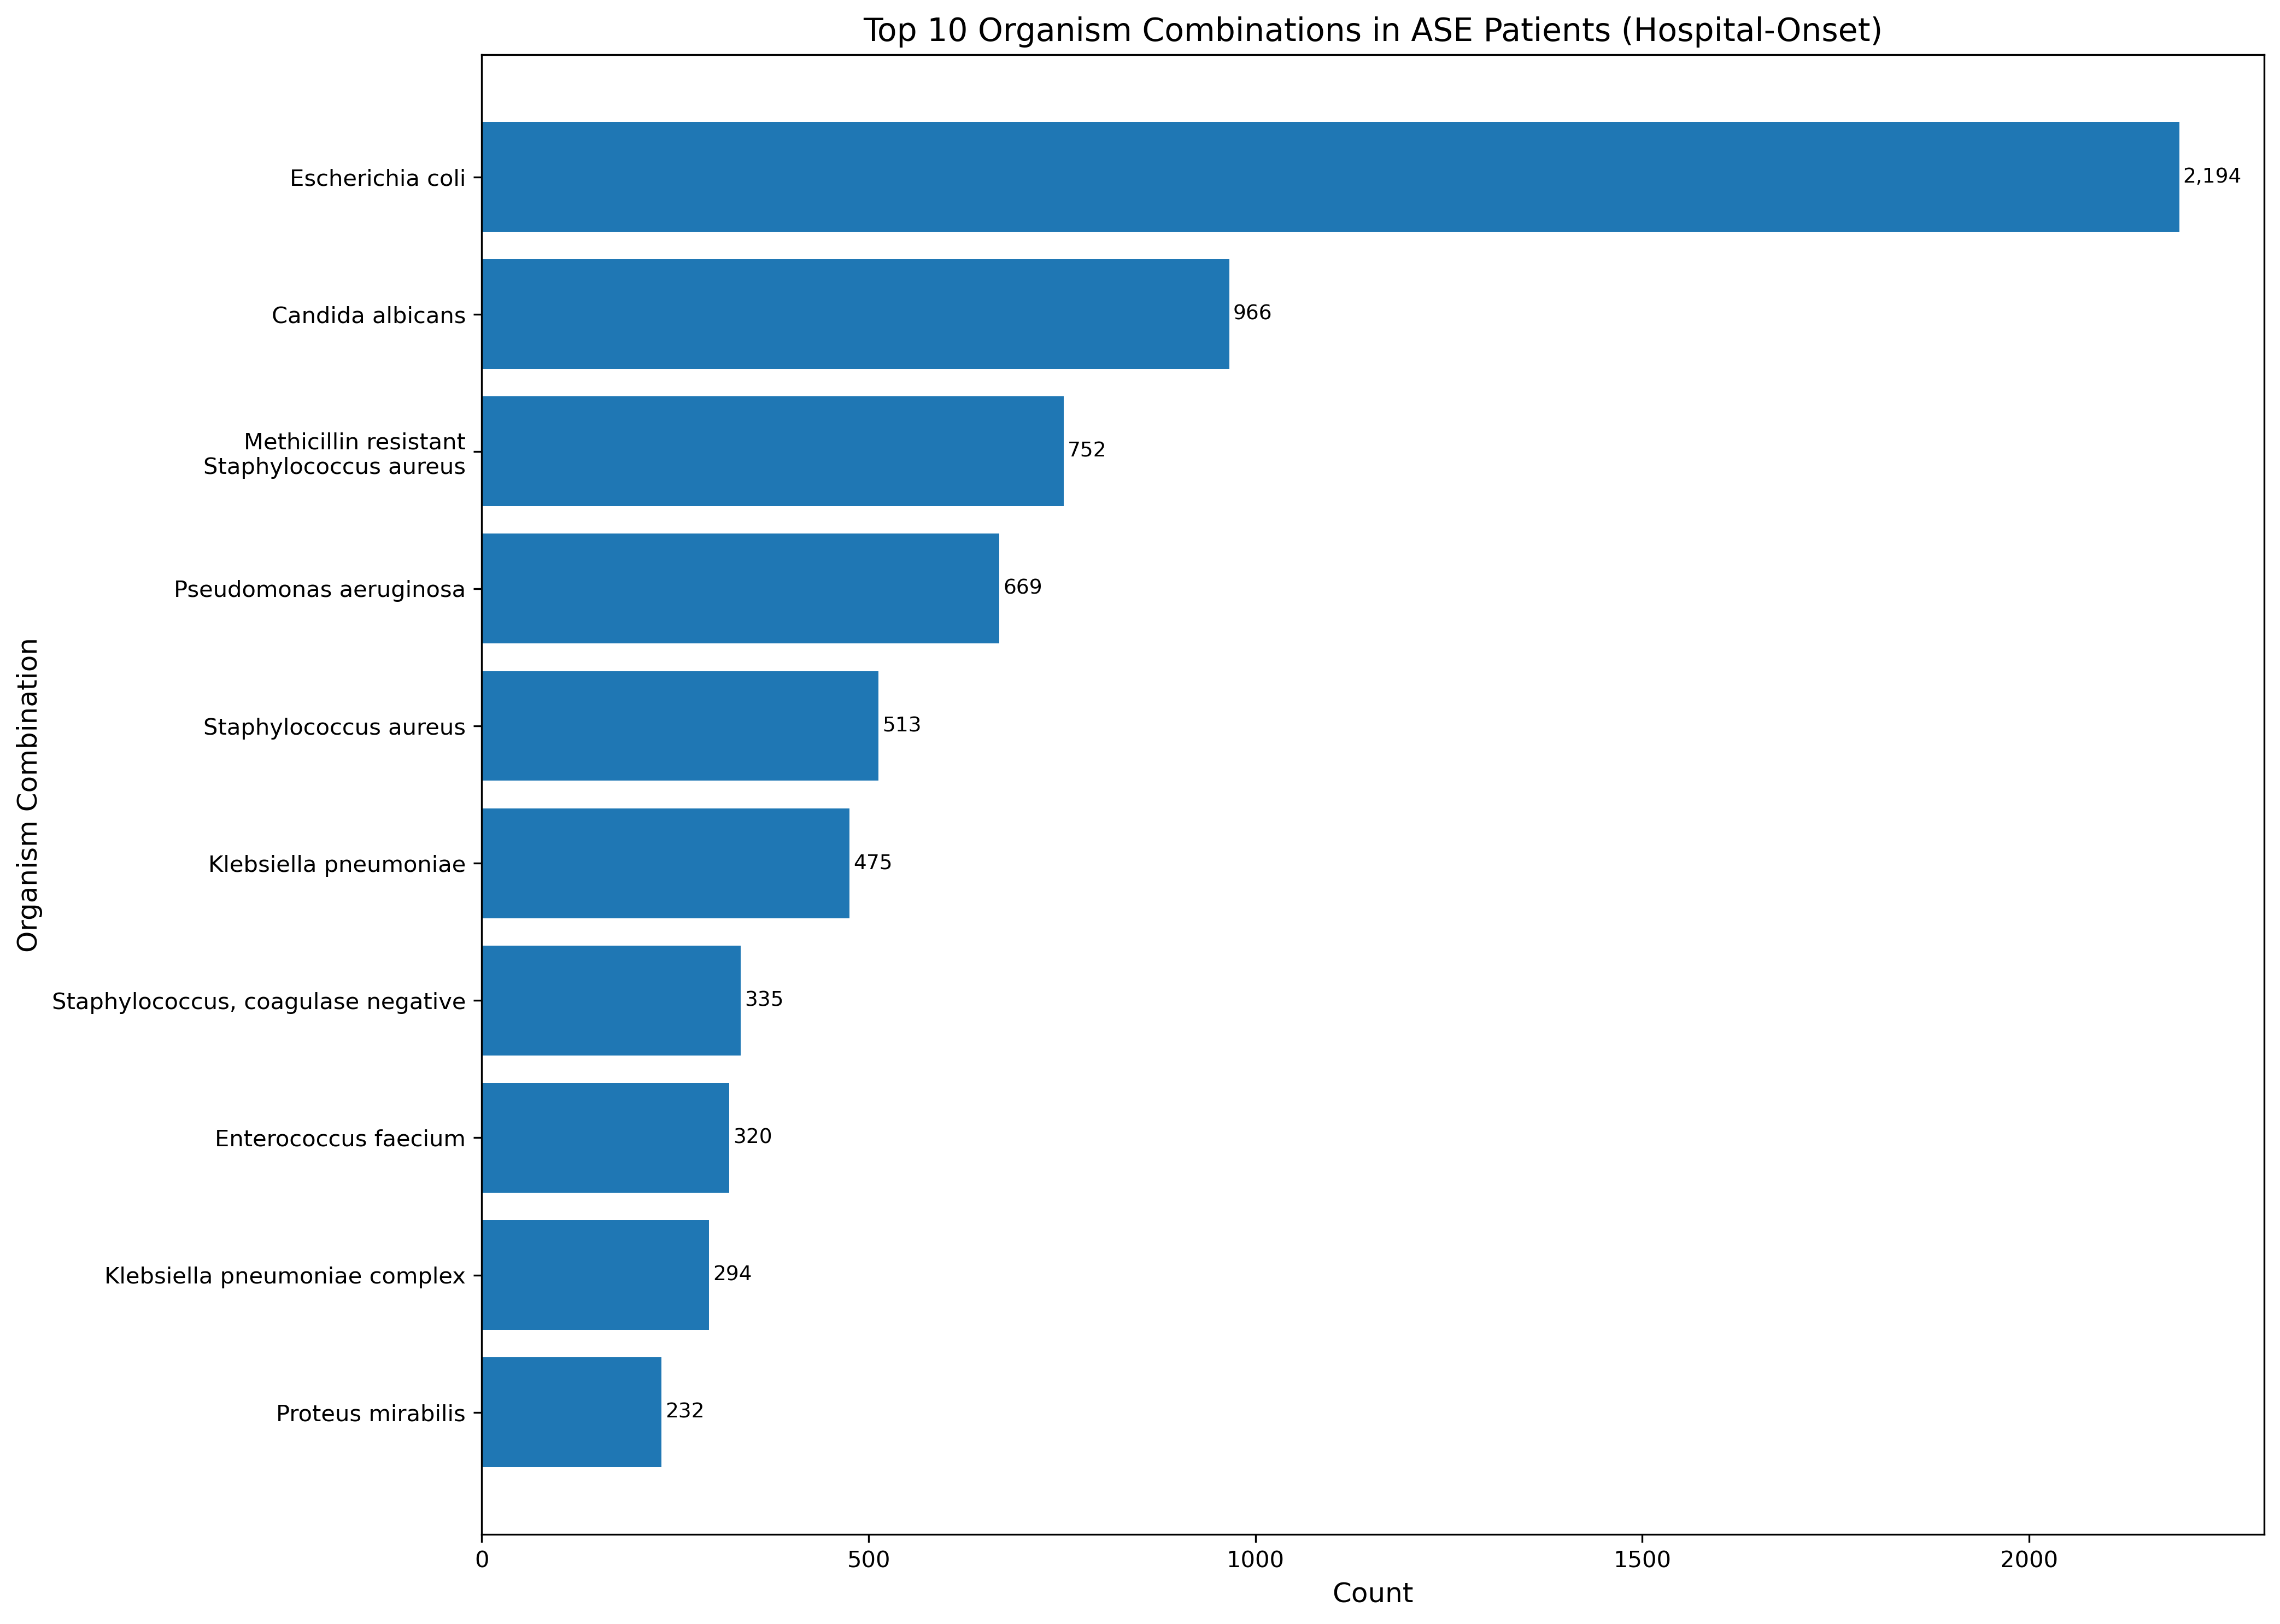

Values plotted in this chart, from the file beside it:
Organism_Combination, Count
Escherichia coli, 2194
Candida albicans, 966
Methicillin resistant Staphylococcus aur…, 752
Pseudomonas aeruginosa, 669
Staphylococcus aureus, 513
Klebsiella pneumoniae, 475
Staphylococcus, coagulase negative, 335
Enterococcus faecium, 320
Klebsiella pneumoniae complex, 294
Proteus mirabilis, 232
